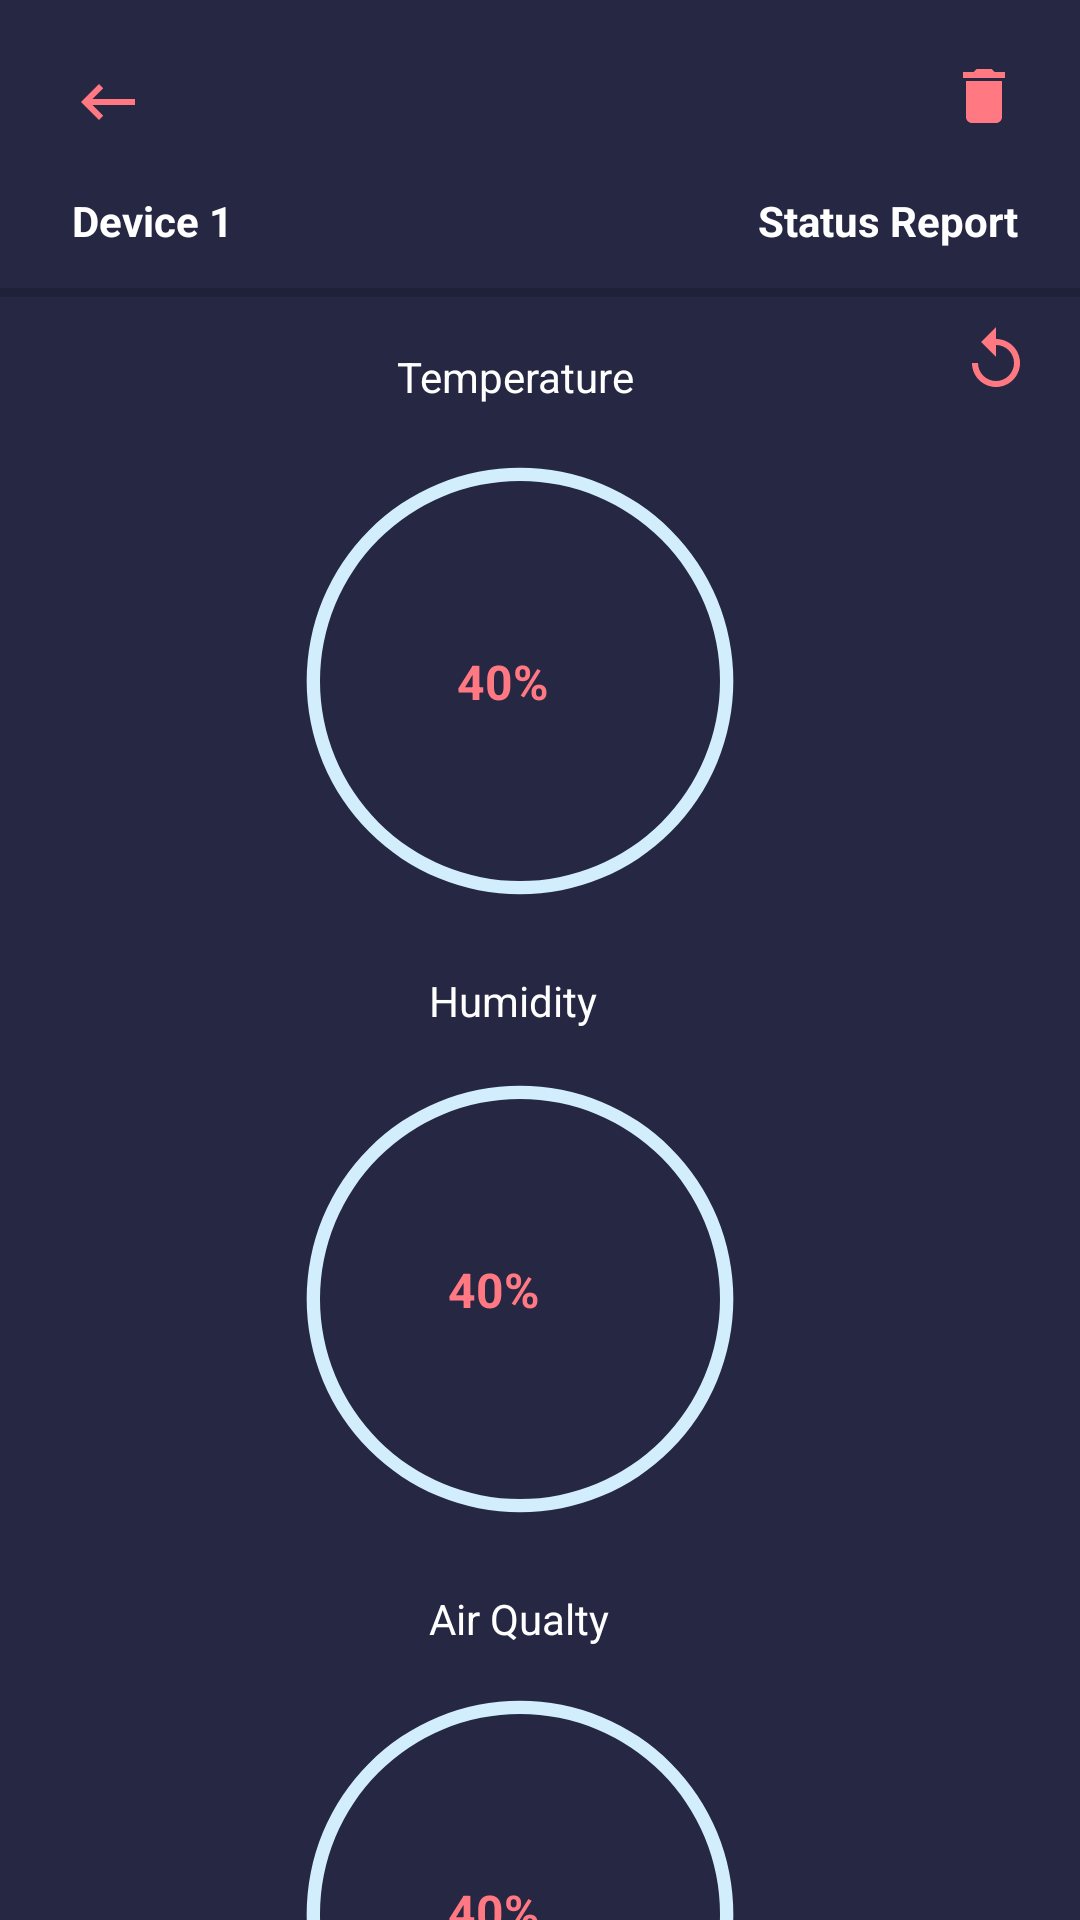

The Android layout XML behind this screen, and the referenced resources:
<!-- AndroidManifest.xml: application theme Theme.EdgeComputing -->
<!-- res/layout/activity_device.xml -->
<?xml version="1.0" encoding="utf-8"?>
<layout xmlns:android="http://schemas.android.com/apk/res/android"
    xmlns:app="http://schemas.android.com/apk/res-auto"
    xmlns:tools="http://schemas.android.com/tools">

    <data>

    </data>

    <androidx.constraintlayout.widget.ConstraintLayout
        android:layout_width="match_parent"
        android:layout_height="match_parent"
        tools:context=".ui.DeviceActivity"
        tools:layout_editor_absoluteX="0dp"
        tools:layout_editor_absoluteY="26dp">

        <ProgressBar
            android:id="@+id/progress_bar_tempreture"
            android:layout_width="200dp"
            android:layout_height="180dp"
            android:layout_marginTop="137dp"
            android:gravity="center_horizontal"
            android:indeterminateOnly="false"
            android:progressDrawable="@drawable/circle_data"
            app:layout_constraintHorizontal_bias="0.458"
            app:layout_constraintLeft_toLeftOf="parent"
            app:layout_constraintRight_toRightOf="parent"
            app:layout_constraintTop_toTopOf="parent"
            tools:progress="40" />

        <TextView
            android:id="@+id/text_tempreture"
            android:layout_width="wrap_content"
            android:layout_height="wrap_content"
            android:text="40%"
            android:textAppearance="@style/TextAppearance.AppCompat.Display1"
            android:textColor="@color/textView"
            android:textSize="16sp"
            android:textStyle="bold"
            app:layout_constraintBottom_toBottomOf="@+id/progress_bar_tempreture"
            app:layout_constraintEnd_toEndOf="@+id/progress_bar_tempreture"
            app:layout_constraintHorizontal_bias="0.466"
            app:layout_constraintStart_toStartOf="@+id/progress_bar_tempreture"
            app:layout_constraintTop_toTopOf="@+id/progress_bar_tempreture">

        </TextView>

        <ProgressBar
            android:id="@+id/progress_bar_humanity"
            android:layout_width="200dp"
            android:layout_height="180dp"
            android:layout_marginTop="343dp"
            android:gravity="center_horizontal"
            android:indeterminateOnly="false"
            android:progressDrawable="@drawable/circle_data"
            app:layout_constraintHorizontal_bias="0.458"
            app:layout_constraintLeft_toLeftOf="parent"
            app:layout_constraintRight_toRightOf="parent"
            app:layout_constraintTop_toTopOf="parent"
            tools:progress="40" />

        <TextView
            android:id="@+id/text_humanity"
            android:layout_width="71dp"
            android:layout_height="55dp"
            android:text="40%"
            android:textAppearance="@style/TextAppearance.AppCompat.Display1"
            android:textColor="@color/textView"
            android:textSize="16sp"
            android:textStyle="bold"
            app:layout_constraintBottom_toBottomOf="@+id/progress_bar_humanity"
            app:layout_constraintEnd_toEndOf="@+id/progress_bar_humanity"
            app:layout_constraintHorizontal_bias="0.589"
            app:layout_constraintStart_toStartOf="@+id/progress_bar_humanity"
            app:layout_constraintTop_toTopOf="@+id/progress_bar_humanity"
            app:layout_constraintVertical_bias="0.608">

        </TextView>

        <ProgressBar

            android:id="@+id/progress_bar_air_quality"
            android:layout_width="200dp"
            android:layout_height="180dp"
            android:layout_marginTop="548dp"
            android:gravity="center_horizontal"
            android:indeterminateOnly="false"
            android:progressDrawable="@drawable/circle_data"
            app:layout_constraintHorizontal_bias="0.459"
            app:layout_constraintLeft_toLeftOf="parent"
            app:layout_constraintRight_toRightOf="parent"
            app:layout_constraintTop_toTopOf="parent"
            tools:progress="30" />

        <TextView
            android:id="@+id/text_air_quality"
            android:layout_width="51dp"
            android:layout_height="51dp"
            android:text="40%"
            android:textAppearance="@style/TextAppearance.AppCompat.Display1"
            android:textColor="@color/textView"
            android:textSize="16sp"
            android:textStyle="bold"
            app:layout_constraintBottom_toBottomOf="@+id/progress_bar_air_quality"
            app:layout_constraintEnd_toEndOf="@+id/progress_bar_air_quality"
            app:layout_constraintHorizontal_bias="0.51"
            app:layout_constraintStart_toStartOf="@+id/progress_bar_air_quality"
            app:layout_constraintTop_toTopOf="@+id/progress_bar_air_quality"
            app:layout_constraintVertical_bias="0.607">

        </TextView>

        <TextView
            android:id="@+id/textView2"
            android:layout_width="wrap_content"
            android:layout_height="wrap_content"
            android:layout_marginTop="116dp"
            android:gravity="center_vertical"
            android:textColor="@color/white"
            android:text=" Temperature"
            app:layout_constraintEnd_toEndOf="parent"
            app:layout_constraintHorizontal_bias="0.464"
            app:layout_constraintStart_toStartOf="parent"
            app:layout_constraintTop_toTopOf="parent" />

        <TextView
            android:id="@+id/textView3"
            android:layout_width="wrap_content"
            android:layout_height="wrap_content"
            android:layout_marginTop="324dp"
            android:gravity="center_vertical"
            android:textColor="@color/white"
            android:text="Humidity"
            app:layout_constraintEnd_toEndOf="parent"
            app:layout_constraintHorizontal_bias="0.47"
            app:layout_constraintStart_toStartOf="parent"
            app:layout_constraintTop_toTopOf="parent" />

        <TextView
            android:id="@+id/textView4"
            android:layout_width="wrap_content"
            android:layout_height="wrap_content"
            android:layout_marginTop="530dp"
            android:gravity="center_vertical"
            android:textColor="@color/white"
            android:text="Air Qualty"
            app:layout_constraintEnd_toEndOf="parent"
            app:layout_constraintHorizontal_bias="0.477"
            app:layout_constraintStart_toStartOf="parent"
            app:layout_constraintTop_toTopOf="parent" />

        <TextView
            android:id="@+id/deviceName"
            android:layout_width="wrap_content"
            android:layout_height="wrap_content"
            android:layout_marginStart="24dp"
            android:layout_marginTop="64dp"
            android:text="Device 1"
            android:textStyle="bold"
            android:textColor="@color/white"
            app:layout_constraintBottom_toTopOf="@+id/progressBar"
            app:layout_constraintStart_toStartOf="parent"
            app:layout_constraintTop_toTopOf="parent"
            app:layout_constraintVertical_bias="0.0" />

        <ImageView
            android:id="@+id/backButton"
            android:layout_width="wrap_content"
            android:layout_height="wrap_content"
            android:layout_marginStart="24dp"
            android:layout_marginBottom="18dp"
            app:layout_constraintBottom_toTopOf="@+id/deviceName"
            app:layout_constraintStart_toStartOf="parent"
            app:layout_constraintTop_toTopOf="parent"
            app:layout_constraintVertical_bias="1.0"
            app:srcCompat="@drawable/ic_baseline_keyboard_backspace_24" />

        <ImageView
            android:id="@+id/reloadButton"
            android:layout_width="wrap_content"
            android:layout_height="wrap_content"
            android:layout_marginTop="108dp"
            android:layout_marginEnd="16dp"
            app:layout_constraintEnd_toEndOf="parent"
            app:layout_constraintTop_toTopOf="parent"
            app:srcCompat="@drawable/ic_baseline_replay_24" />

        <ProgressBar
            android:id="@+id/progressBar"
            style="?android:progressBarStyleHorizontal"
            android:layout_width="406dp"
            android:layout_height="3dp"
            android:layout_marginTop="96dp"
            android:shadowColor="@color/black"
            app:layout_constraintEnd_toEndOf="parent"
            app:layout_constraintHorizontal_bias="0.4"
            app:layout_constraintStart_toStartOf="parent"
            app:layout_constraintTop_toTopOf="parent"
            tools:progress="0" />

        <TextView
            android:id="@+id/textView6"
            android:layout_width="wrap_content"
            android:layout_height="wrap_content"
            android:textColor="@color/white"
            android:layout_marginTop="64dp"
            android:text="Status Report "
            android:textStyle="bold"
            app:layout_constraintEnd_toEndOf="parent"
            app:layout_constraintHorizontal_bias="0.937"
            app:layout_constraintStart_toStartOf="parent"
            app:layout_constraintTop_toTopOf="parent" />

        <ImageView
            android:id="@+id/removeBtn"
            android:layout_width="wrap_content"
            android:layout_height="wrap_content"
            android:layout_marginTop="20dp"
            android:layout_marginEnd="20dp"
            app:layout_constraintEnd_toEndOf="parent"
            app:layout_constraintTop_toTopOf="parent"
            app:srcCompat="@drawable/ic_baseline_delete_24" />

    </androidx.constraintlayout.widget.ConstraintLayout>
</layout>
<!-- resources referenced by this layout -->
<resources>
  <color name="black">#FF000000</color>
  <color name="textView">#FF7882</color>
  <color name="white">#FFFFFFFF</color>
  <!-- drawable circle_data (drawable) -->
  <?xml version="1.0" encoding="utf-8"?>
  <layer-list xmlns:android="http://schemas.android.com/apk/res/android">
  
      <item android:id="@android:id/background">
  
          <shape android:shape="ring"
              android:thicknessRatio="45"
              android:useLevel="false">
  
              <solid android:color="#D2EDFC"/>
  
          </shape>
      </item>
  
      <item android:id="@android:id/progress">
      <rotate
          android:fromDegrees="270"
          android:toDegrees="270">
          <shape android:shape="ring"
              android:thicknessRatio="30"
              android:useLevel="true">
              <gradient android:startColor="@color/textView"
                  android:endColor="#FD5561"
  
                  />
  
  
          </shape>
      </rotate>
      </item>
  
  </layer-list>
  <!-- drawable ic_baseline_delete_24 (drawable) -->
  <vector android:height="24dp" android:tint="@color/textView"
      android:viewportHeight="24" android:viewportWidth="24"
      android:width="24dp" xmlns:android="http://schemas.android.com/apk/res/android">
      <path android:fillColor="@android:color/white" android:pathData="M6,19c0,1.1 0.9,2 2,2h8c1.1,0 2,-0.9 2,-2V7H6v12zM19,4h-3.5l-1,-1h-5l-1,1H5v2h14V4z"/>
  </vector>
  <!-- drawable ic_baseline_keyboard_backspace_24 (drawable) -->
  <vector android:height="24dp" android:tint="@color/textView"
      android:viewportHeight="24" android:viewportWidth="24"
      android:width="24dp" xmlns:android="http://schemas.android.com/apk/res/android">
      <path android:fillColor="@android:color/white" android:pathData="M21,11H6.83l3.58,-3.59L9,6l-6,6 6,6 1.41,-1.41L6.83,13H21z"/>
  </vector>
  <!-- drawable ic_baseline_replay_24 (drawable) -->
  <vector android:height="24dp" android:tint="@color/textView"
      android:viewportHeight="24" android:viewportWidth="24"
      android:width="24dp" xmlns:android="http://schemas.android.com/apk/res/android">
      <path android:fillColor="@android:color/white" android:pathData="M12,5V1L7,6l5,5V7c3.31,0 6,2.69 6,6s-2.69,6 -6,6 -6,-2.69 -6,-6H4c0,4.42 3.58,8 8,8s8,-3.58 8,-8 -3.58,-8 -8,-8z"/>
  </vector>
  <style name="Theme.EdgeComputing" parent="Theme.MaterialComponents.DayNight.NoActionBar">
          <item name="android:windowBackground">@color/back_ground</item>
          
          <item name="colorPrimary">@color/brand</item>
          <item name="colorPrimaryVariant">@color/brand</item>
          <item name="colorOnPrimary">@color/brand</item>
          
          <item name="colorSecondary">@color/teal_200</item>
  
          <item name="colorSecondaryVariant">@color/teal_700</item>
          
          <item name="android:statusBarColor" tools:targetApi="l">?attr/colorPrimaryVariant</item>
          
      </style>
  <color name="back_ground">#252743</color>
  <color name="brand">#20252743</color>
  <color name="teal_200">#FF03DAC5</color>
  <color name="teal_700">#FF018786</color>
</resources>
